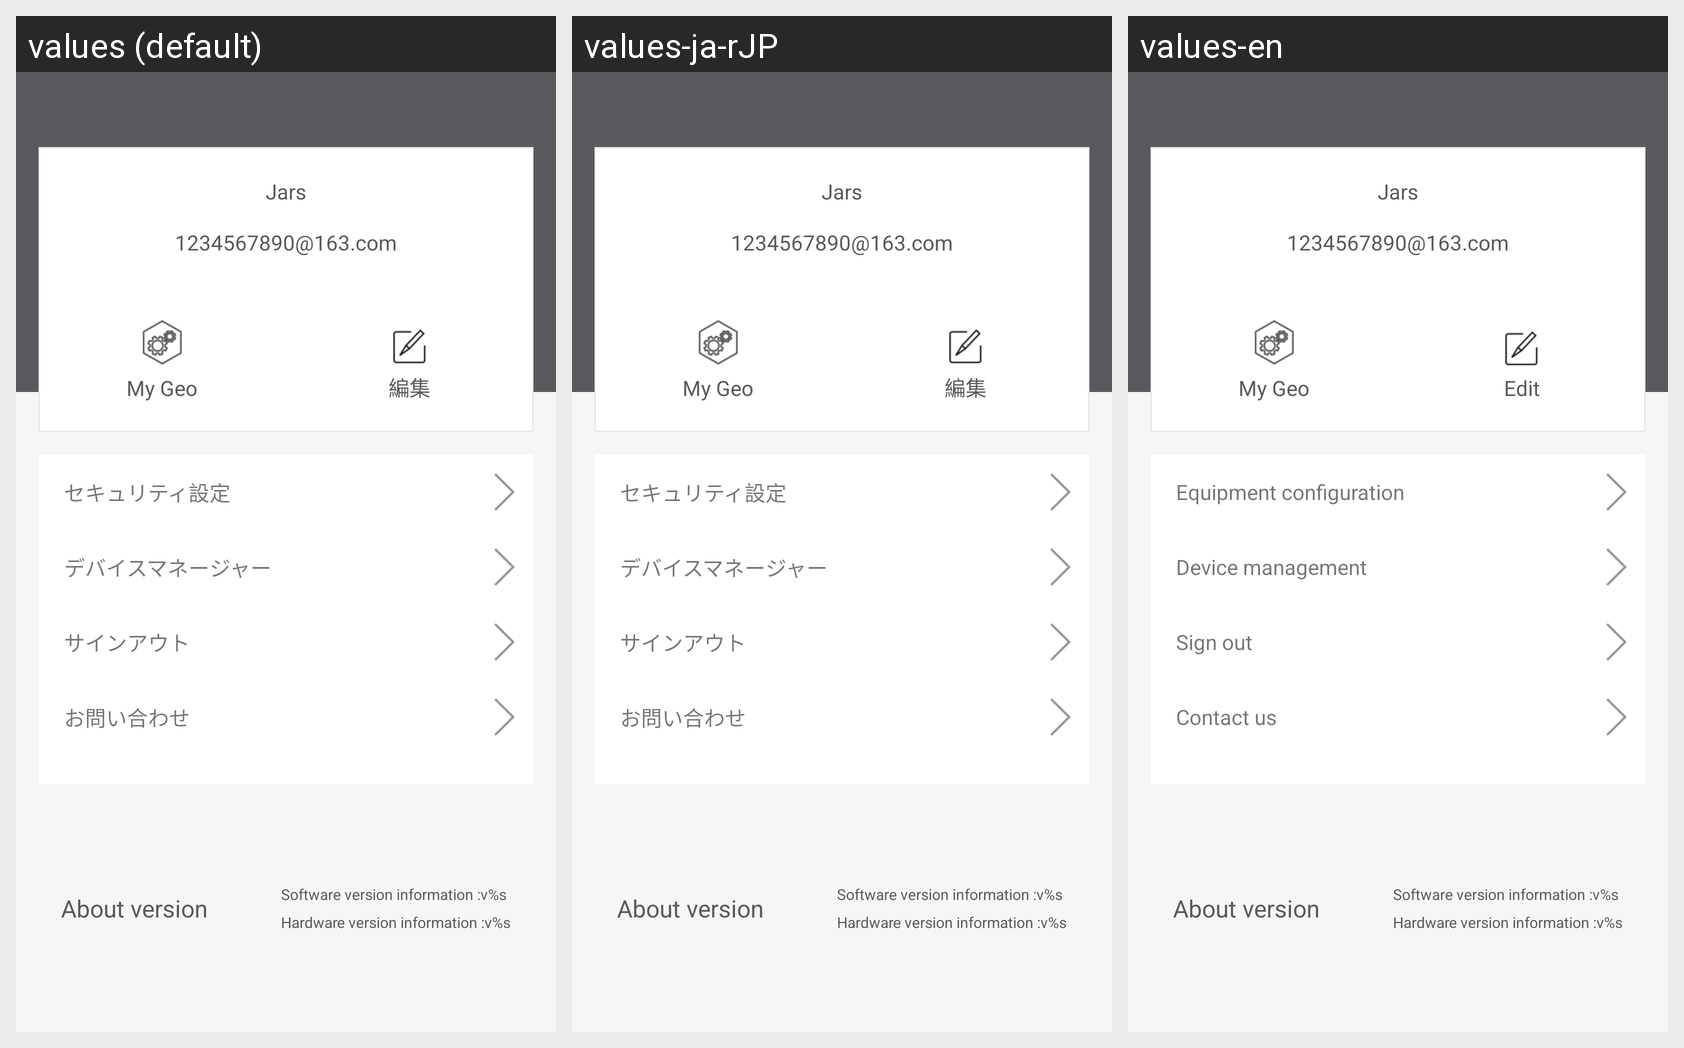

For this localized Android screen grid, give each drawn string resource with its value in every locale shown.
Android screen res/layout/fragment_me.xml rendered under 3 locales, left to right: values (default), values-ja-rJP, values-en. Device: Nexus 5 (rendered at 1080×1920; each locale shown at half size, 540×960, under a caption strip naming it); theme AppTheme.
Strings drawn on this screen, with the default value and each locale's value (text and hints the layout hard-codes, and strings that could not be matched under every locale, appear in the picture but are not listed):

me_asset
  values: My Geo
  values-ja-rJP: My Geo
  values-en: My Geo

me_modify
  values: 編集
  values-ja-rJP: 編集
  values-en: Edit

me_equipment
  values: セキュリティ設定
  values-ja-rJP: セキュリティ設定
  values-en: Equipment configuration

me_device
  values: デバイスマネージャー
  values-ja-rJP: デバイスマネージャー
  values-en: Device management

me_out
  values: サインアウト
  values-ja-rJP: サインアウト
  values-en: Sign out

me_contact
  values: お問い合わせ
  values-ja-rJP: お問い合わせ
  values-en: Contact us

me_about
  values: About version
  values-ja-rJP: About version
  values-en: About version

about_msg
  values: Software version information :v%s
  values-ja-rJP: Software version information :v%s
  values-en: Software version information :v%s

about_msg2
  values: Hardware version information :v%s
  values-ja-rJP: Hardware version information :v%s
  values-en: Hardware version information :v%s
